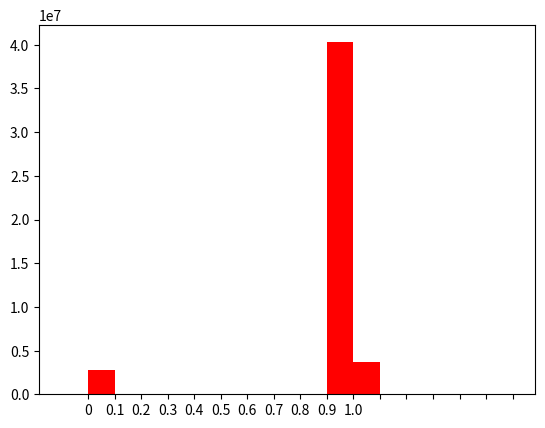

Recreate this plot in Python.


#Histogram for c 1 and 6 size random 0 or 1 bias

import numpy as np
import matplotlib.pyplot as plt

alphab = ['0', '0.1','0.2', '0.3', '0.4', '0.5', '0.6', '0.7', '0.8', '0.9', '1.0', '', '', '', '', '','']
frequencies = [       0.,  2734293.,    54790.,    36974.,    30393.,
            28025.,    28160.,    31379.,    38365.,    58347., 40279888.,
          3719394.,        0.,        0.,        0.,        0.,        0.,
]

pos = np.arange(len(alphab))
width = 1.0     # gives histogram aspect to the bar diagram

ax = plt.axes()
ax.set_xticks(pos + (width / 2))
ax.set_xticklabels(alphab)

plt.bar(pos, frequencies, width, color='r')
plt.show()